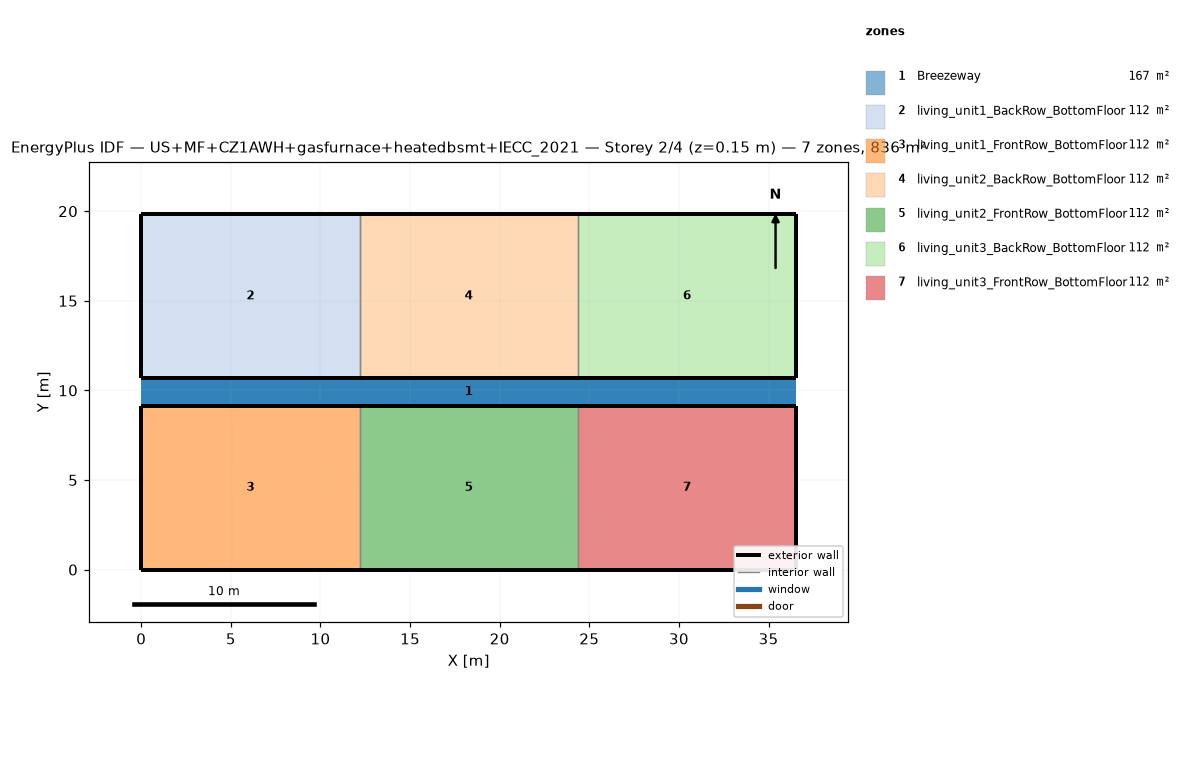
=== STOREY PLAN SPEC (per zone: floor XY polygon, exterior-wall plan segments, windows/doors) ===
zone 1: Breezeway  (167.0 m²)
  floor: (36.54, 9.16) (0.00, 9.16) (0.00, 10.68) (36.54, 10.68)
  floor: (36.54, 9.16) (0.00, 9.16) (0.00, 10.68) (36.54, 10.68)
  floor: (36.54, 9.16) (0.00, 9.16) (0.00, 10.68) (36.54, 10.68)
zone 2: living_unit1_BackRow_BottomFloor  (111.5 m²)
  floor: (12.18, 10.68) (0.00, 10.68) (0.00, 19.84) (12.18, 19.84)
  exterior wall: (0.00, 10.68) – (12.18, 10.68)  [12.2 m]
  exterior wall: (12.18, 19.84) – (0.00, 19.84)  [12.2 m]
  exterior wall: (0.00, 19.84) – (0.00, 10.68)  [9.2 m]
  interior walls: 1
zone 3: living_unit1_FrontRow_BottomFloor  (111.5 m²)
  floor: (12.18, 0.00) (0.00, 0.00) (0.00, 9.16) (12.18, 9.16)
  exterior wall: (0.00, 0.00) – (12.18, 0.00)  [12.2 m]
  exterior wall: (12.18, 9.16) – (0.00, 9.16)  [12.2 m]
  exterior wall: (0.00, 9.16) – (0.00, 0.00)  [9.2 m]
  interior walls: 1
zone 4: living_unit2_BackRow_BottomFloor  (111.5 m²)
  floor: (24.36, 10.68) (12.18, 10.68) (12.18, 19.84) (24.36, 19.84)
  exterior wall: (12.18, 10.68) – (24.36, 10.68)  [12.2 m]
  exterior wall: (24.36, 19.84) – (12.18, 19.84)  [12.2 m]
  interior walls: 2
zone 5: living_unit2_FrontRow_BottomFloor  (111.5 m²)
  floor: (24.36, 0.00) (12.18, 0.00) (12.18, 9.16) (24.36, 9.16)
  exterior wall: (12.18, 0.00) – (24.36, 0.00)  [12.2 m]
  exterior wall: (24.36, 9.16) – (12.18, 9.16)  [12.2 m]
  interior walls: 2
zone 6: living_unit3_BackRow_BottomFloor  (111.5 m²)
  floor: (36.54, 10.68) (24.36, 10.68) (24.36, 19.84) (36.54, 19.84)
  exterior wall: (24.36, 10.68) – (36.54, 10.68)  [12.2 m]
  exterior wall: (36.54, 10.68) – (36.54, 19.84)  [9.2 m]
  exterior wall: (36.54, 19.84) – (24.36, 19.84)  [12.2 m]
  interior walls: 1
zone 7: living_unit3_FrontRow_BottomFloor  (111.5 m²)
  floor: (36.54, 0.00) (24.36, 0.00) (24.36, 9.16) (36.54, 9.16)
  exterior wall: (24.36, 0.00) – (36.54, 0.00)  [12.2 m]
  exterior wall: (36.54, 0.00) – (36.54, 9.16)  [9.2 m]
  exterior wall: (36.54, 9.16) – (24.36, 9.16)  [12.2 m]
  interior walls: 1

=== DERIVED (storey summary) ===
Building: US+MF+CZ1AWH+gasfurnace+heatedbsmt+IECC_2021
Storey: 2 of 4  (floor level z = 0.15 m)
Storey gross floor area: 836.2 m²
Zones on this storey: 7
  - Breezeway: floor 167.0 m²
  - living_unit1_BackRow_BottomFloor: floor 111.5 m²; exterior wall 33.5 m (86.9 m²); WWR 0.0%
  - living_unit1_FrontRow_BottomFloor: floor 111.5 m²; exterior wall 33.5 m (86.9 m²); WWR 0.0%
  - living_unit2_BackRow_BottomFloor: floor 111.5 m²; exterior wall 24.4 m (63.1 m²); WWR 0.0%
  - living_unit2_FrontRow_BottomFloor: floor 111.5 m²; exterior wall 24.4 m (63.1 m²); WWR 0.0%
  - living_unit3_BackRow_BottomFloor: floor 111.5 m²; exterior wall 33.5 m (86.9 m²); WWR 0.0%
  - living_unit3_FrontRow_BottomFloor: floor 111.5 m²; exterior wall 33.5 m (86.9 m²); WWR 0.0%
Zone adjacency (shared interzone walls):
  - living_unit1_BackRow_BottomFloor ↔ living_unit2_BackRow_BottomFloor
  - living_unit1_FrontRow_BottomFloor ↔ living_unit2_FrontRow_BottomFloor
  - living_unit2_BackRow_BottomFloor ↔ living_unit3_BackRow_BottomFloor
  - living_unit2_FrontRow_BottomFloor ↔ living_unit3_FrontRow_BottomFloor